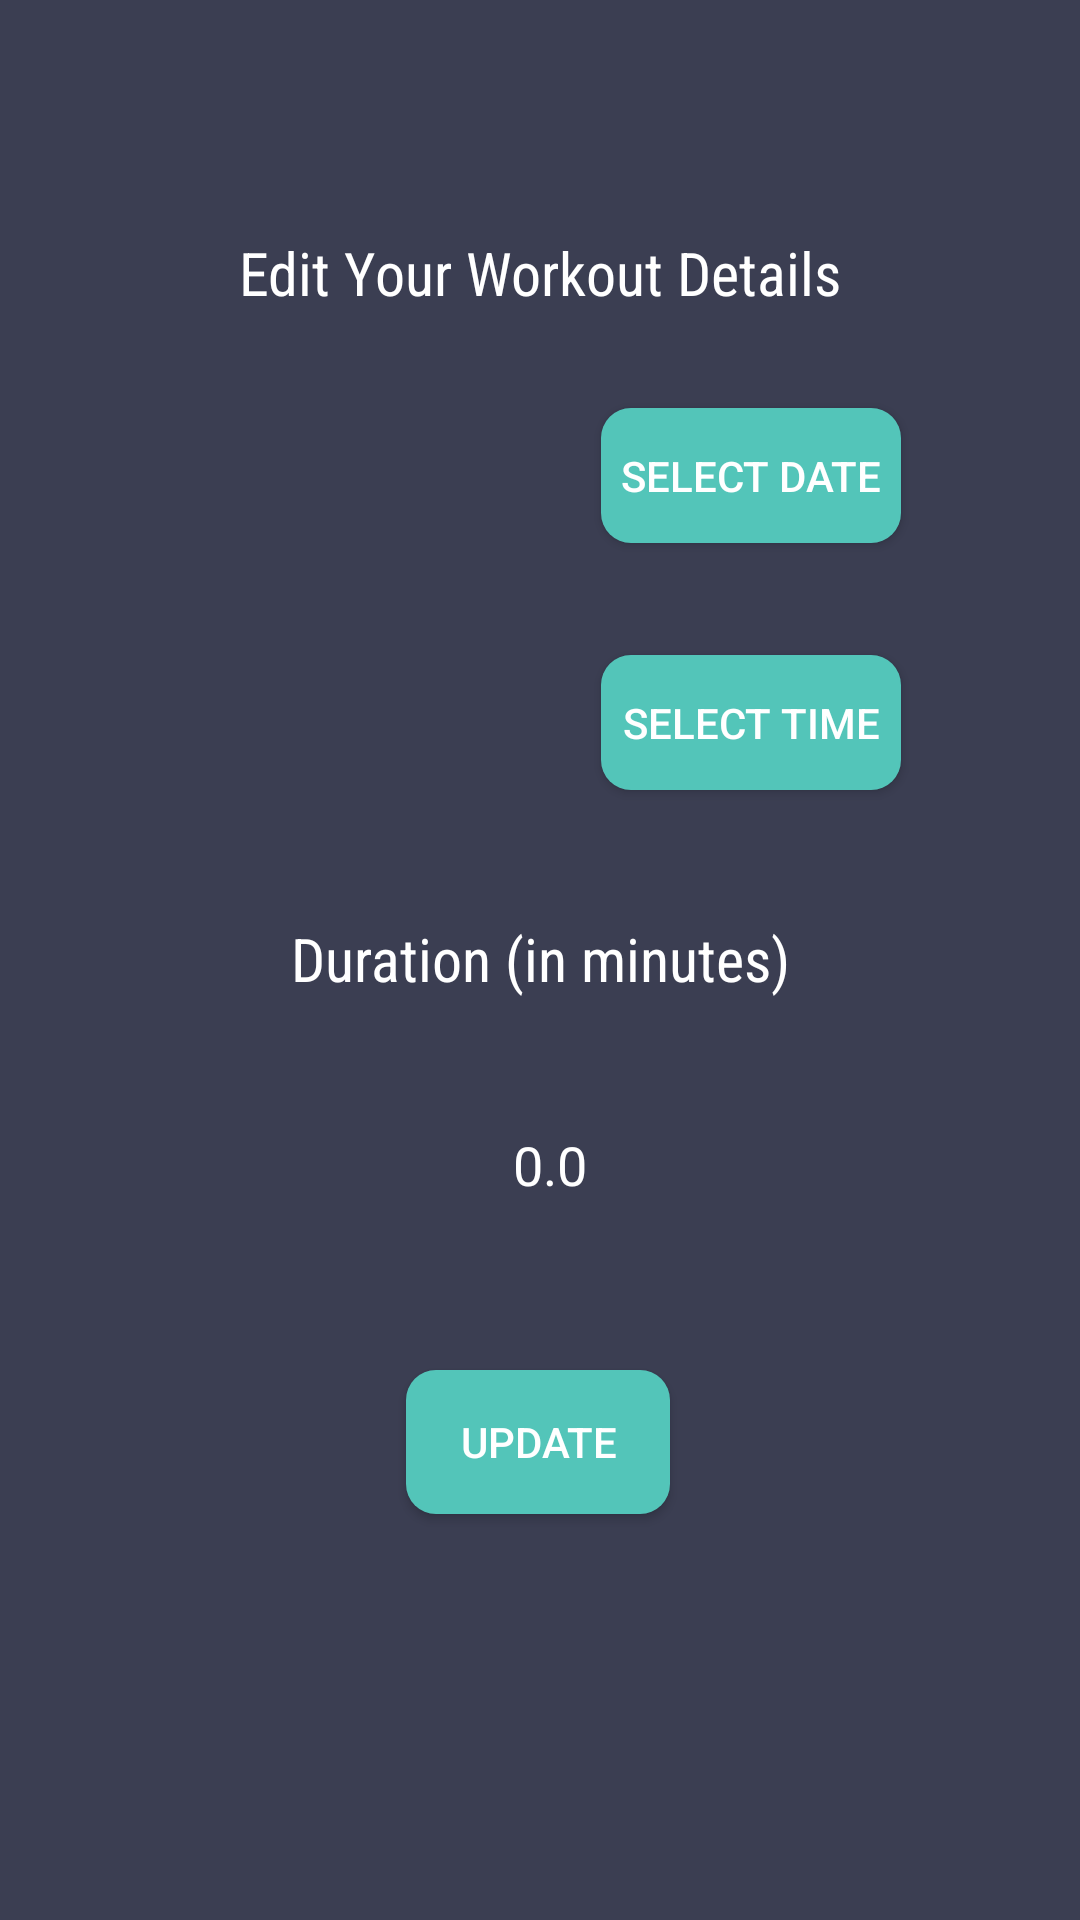

Android layout source for this screen:
<!-- AndroidManifest.xml: application theme AppTheme -->
<!-- res/layout/activity_edit_single_workout.xml -->
<?xml version="1.0" encoding="utf-8"?>
<android.support.constraint.ConstraintLayout xmlns:android="http://schemas.android.com/apk/res/android"
    xmlns:app="http://schemas.android.com/apk/res-auto"
    xmlns:tools="http://schemas.android.com/tools"
    android:layout_width="match_parent"
    android:layout_height="match_parent"
    tools:context="app.ie.fitnesstracker.NewWorkout">

    <TextView
        android:id="@+id/newWorkoutHeader"
        android:layout_width="wrap_content"
        android:layout_height="wrap_content"
        android:text="Edit Your Workout Details"
        android:fontFamily="sans-serif-condensed"
        android:textSize="20dp"
        android:textColor="#ffffff"
        app:layout_constraintBottom_toBottomOf="parent"
        app:layout_constraintLeft_toLeftOf="parent"
        app:layout_constraintRight_toRightOf="parent"
        app:layout_constraintTop_toTopOf="parent"
        app:layout_constraintVertical_bias="0.126" />

    <EditText
        android:id="@+id/in_date"
        android:layout_width="100dp"
        android:layout_height="50dp"
        android:layout_alignParentLeft="true"
        android:layout_alignParentStart="true"
        android:layout_alignParentTop="true"
        app:layout_constraintBottom_toBottomOf="parent"
        app:layout_constraintHorizontal_bias="0.318"
        app:layout_constraintLeft_toLeftOf="parent"
        app:layout_constraintRight_toRightOf="parent"
        app:layout_constraintTop_toTopOf="parent"
        app:layout_constraintVertical_bias="0.231"
        android:gravity="center"/>

    <Button
        android:id="@+id/btn_date"
        android:layout_width="100dp"
        android:layout_height="45dp"
        android:layout_alignBottom="@+id/in_date"
        android:layout_marginBottom="8dp"
        android:layout_marginEnd="16dp"
        android:layout_marginLeft="8dp"
        android:layout_marginRight="16dp"
        android:layout_marginStart="8dp"
        android:layout_marginTop="8dp"
        android:layout_toEndOf="@+id/in_date"
        android:layout_toRightOf="@+id/in_date"
        android:background="@drawable/roundedbutton"
        android:text="Select Date"
        app:layout_constraintBottom_toBottomOf="parent"
        app:layout_constraintHorizontal_bias="0.181"
        app:layout_constraintLeft_toRightOf="@+id/in_date"
        app:layout_constraintRight_toRightOf="parent"
        app:layout_constraintTop_toTopOf="parent"
        app:layout_constraintVertical_bias="0.221" />

    <EditText
        android:id="@+id/in_time"
        android:layout_width="100dp"
        android:layout_height="50dp"
        android:layout_alignParentLeft="true"
        android:layout_alignParentStart="true"
        android:layout_below="@+id/in_date"
        app:layout_constraintBottom_toBottomOf="parent"
        app:layout_constraintHorizontal_bias="0.318"
        app:layout_constraintLeft_toLeftOf="parent"
        app:layout_constraintRight_toRightOf="parent"
        app:layout_constraintTop_toTopOf="parent"
        app:layout_constraintVertical_bias="0.372"
        android:gravity="center"/>

    <Button
        android:id="@+id/btn_time"
        android:layout_width="100dp"
        android:layout_height="45dp"
        android:layout_alignLeft="@+id/btn_date"
        android:layout_alignStart="@+id/btn_date"
        android:layout_below="@+id/btn_date"
        android:layout_marginEnd="16dp"
        android:layout_marginLeft="8dp"
        android:layout_marginRight="16dp"
        android:layout_marginStart="8dp"
        android:background="@drawable/roundedbutton"
        android:text="Select Time"
        app:layout_constraintBottom_toBottomOf="parent"
        app:layout_constraintHorizontal_bias="0.181"
        app:layout_constraintLeft_toRightOf="@+id/in_time"
        app:layout_constraintRight_toRightOf="parent"
        app:layout_constraintTop_toTopOf="parent"
        app:layout_constraintVertical_bias="0.367" />

    <Button
        android:id="@+id/buttonUpdate"
        android:layout_width="wrap_content"
        android:layout_height="wrap_content"
        android:layout_marginBottom="8dp"
        android:layout_marginTop="8dp"
        android:background="@drawable/roundedbutton"
        android:text="Update"
        app:layout_constraintBottom_toBottomOf="parent"
        app:layout_constraintLeft_toLeftOf="parent"
        app:layout_constraintRight_toRightOf="parent"
        app:layout_constraintTop_toTopOf="parent"
        app:layout_constraintVertical_bias="0.779"
        app:layout_constraintHorizontal_bias="0.498" />


    <TextView
        android:id="@+id/textView4"
        android:layout_width="wrap_content"
        android:layout_height="wrap_content"
        android:text="Duration (in minutes)"
        android:fontFamily="sans-serif-condensed"
        android:textSize="20dp"
        android:textColor="#ffffff"
        app:layout_constraintLeft_toLeftOf="parent"
        app:layout_constraintRight_toRightOf="parent"
        app:layout_constraintBottom_toBottomOf="parent"
        android:layout_marginBottom="8dp"
        app:layout_constraintTop_toTopOf="parent"
        android:layout_marginTop="8dp"
        app:layout_constraintVertical_bias="0.499" />

    <EditText
        android:id="@+id/durationMins"
        android:layout_width="100dp"
        android:layout_height="50dp"
        android:layout_marginLeft="48dp"
        android:layout_marginRight="8dp"
        android:ems="10"
        android:hint="0.0"
        android:textColorHint="#FFFFFF"
        android:gravity="center"
        android:inputType="numberDecimal"
        app:layout_constraintBottom_toBottomOf="parent"
        app:layout_constraintHorizontal_bias="0.419"
        app:layout_constraintLeft_toLeftOf="parent"
        app:layout_constraintRight_toRightOf="parent"
        app:layout_constraintTop_toTopOf="parent"
        app:layout_constraintVertical_bias="0.613" />


</android.support.constraint.ConstraintLayout>
<!-- resources referenced by this layout -->
<resources>
  <!-- drawable roundedbutton (drawable) -->
  <?xml version="1.0" encoding="utf-8"?>
  <shape xmlns:android="http://schemas.android.com/apk/res/android"
      android:shape="rectangle">
      <solid android:color="#FF53C5B9" />
      <corners android:bottomRightRadius="10dp"
          android:bottomLeftRadius="10dp"
          android:topRightRadius="10dp"
          android:topLeftRadius="10dp" />
  </shape>
  <style name="AppTheme" parent="Theme.AppCompat.Light">
          
          <item name="colorPrimary">@color/colorPrimary</item>
          <item name="colorPrimaryDark">@color/colorPrimaryDark</item>
          <item name="colorAccent">@color/colorAccent</item>
          <item name="android:textColorPrimary">@color/primary_text_material_dark</item>
          <item name="android:textColorPrimaryInverse">@color/colorAccent</item>
          <item name="android:colorBackground">@color/colorPrimary</item>
          <item name="android:colorForeground">@color/foreground_material_dark</item>
      </style>
  <color name="colorPrimary">#3b3e52</color>
  <color name="colorPrimaryDark">#3b3e52</color>
  <color name="colorAccent">#53c5b9</color>
  <color name="primary_text_material_dark">#ffffff</color>
  <color name="foreground_material_dark">#3b3e52</color>
</resources>
